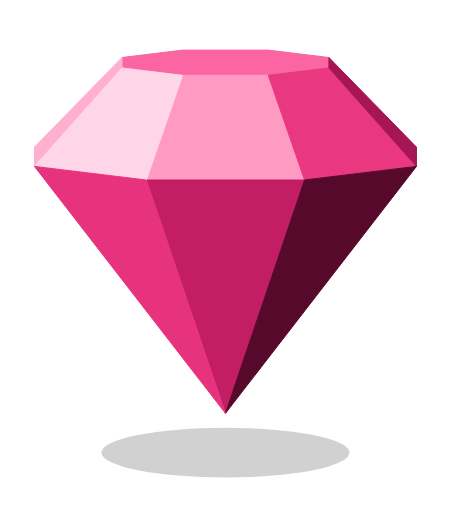
t = 0.00 s
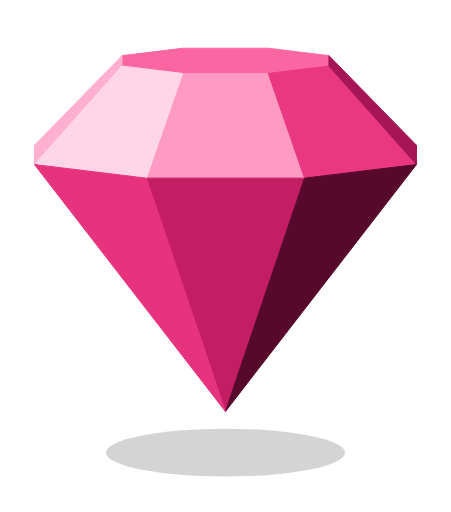
t = 0.38 s
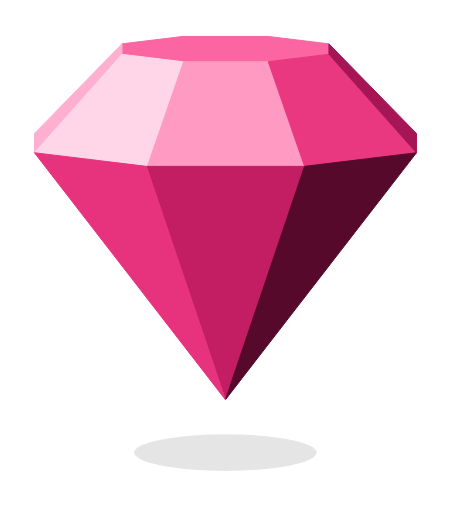
t = 1.13 s
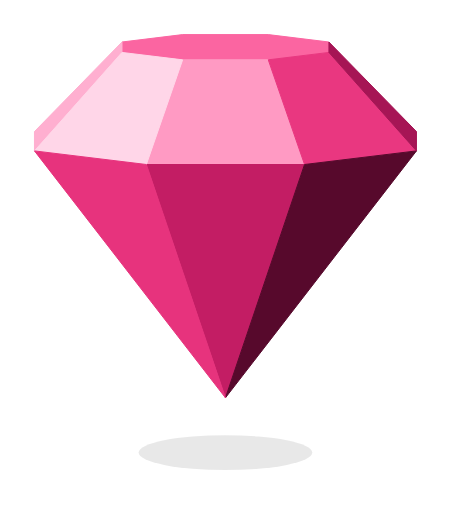
t = 1.50 s
t = 1.88 s: frame unchanged from t = 1.13 s, image omitted
t = 2.63 s: frame unchanged from t = 0.38 s, image omitted

The animated SVG that drew these frames (rendered in a browser with its animation timeline set to each time). Animation: 4 SMIL elements (animate=3,animateTransform=1); one cycle of 3.00 s, repeats indefinitely.

<svg xmlns="http://www.w3.org/2000/svg" viewBox="-261.7 -268.8 523.5 594">
  <defs>
    <path id="gem-f0" stroke-width="1" stroke-linejoin="round" vector-effect="non-scaling-stroke" d="M49.7 -181.5 L120.1 -190.1 L120.1 -202.2 L49.7 -210.8 L-49.7 -210.8 L-120.1 -202.2 L-120.1 -190.1 L-49.7 -181.5 Z"/>
    <path id="gem-f1" stroke-width="1" stroke-linejoin="round" vector-effect="non-scaling-stroke" d="M-49.7 -181.5 L49.7 -181.5 L91.8 -60 L-91.8 -60 Z"/>
    <path id="gem-f2" stroke-width="1" stroke-linejoin="round" vector-effect="non-scaling-stroke" d="M-91.8 -60 L91.8 -60 L0 210.8 Z"/>
    <path id="gem-f3" stroke-width="1" stroke-linejoin="round" vector-effect="non-scaling-stroke" d="M49.7 -181.5 L120.1 -190.1 L221.7 -75.8 L91.8 -60 Z"/>
    <path id="gem-f4" stroke-width="1" stroke-linejoin="round" vector-effect="non-scaling-stroke" d="M91.8 -60 L221.7 -75.8 L0 210.8 Z"/>
    <path id="gem-f5" stroke-width="1" stroke-linejoin="round" vector-effect="non-scaling-stroke" d="M120.1 -190.1 L120.1 -202.2 L221.7 -98.2 L221.7 -75.8 Z"/>
    <path id="gem-f13" stroke-width="1" stroke-linejoin="round" vector-effect="non-scaling-stroke" d="M-120.1 -202.2 L-120.1 -190.1 L-221.7 -75.8 L-221.7 -98.2 Z"/>
    <path id="gem-f15" stroke-width="1" stroke-linejoin="round" vector-effect="non-scaling-stroke" d="M-120.1 -190.1 L-49.7 -181.5 L-91.8 -60 L-221.7 -75.8 Z"/>
    <path id="gem-f16" stroke-width="1" stroke-linejoin="round" vector-effect="non-scaling-stroke" d="M-221.7 -75.8 L-91.8 -60 L0 210.8 Z"/>
  </defs>
  <ellipse cx="0" cy="256.4" rx="144" ry="28.8" fill="#000" fill-opacity="0.18"><animate attributeName="rx" dur="3s" repeatCount="indefinite" calcMode="spline" keyTimes="0;0.5;1" keySplines="0.45 0 0.55 1;0.45 0 0.55 1" values="144;100.8;144"/><animate attributeName="ry" dur="3s" repeatCount="indefinite" calcMode="spline" keyTimes="0;0.5;1" keySplines="0.45 0 0.55 1;0.45 0 0.55 1" values="28.8;20.2;28.8"/><animate attributeName="fill-opacity" dur="3s" repeatCount="indefinite" calcMode="spline" keyTimes="0;0.5;1" keySplines="0.45 0 0.55 1;0.45 0 0.55 1" values="0.18;0.09;0.18"/></ellipse>
  <g>
    <animateTransform attributeName="transform" type="translate" dur="3s" repeatCount="indefinite" calcMode="spline" keyTimes="0;0.5;1" keySplines="0.45 0 0.55 1;0.45 0 0.55 1" values="0 0;0 -18;0 0"/>
  <use href="#gem-f0" fill="#fb65a1" stroke="#fb65a1"/>
  <use href="#gem-f1" fill="#ff9ac3" stroke="#ff9ac3"/>
  <use href="#gem-f2" fill="#c31d64" stroke="#c31d64"/>
  <use href="#gem-f3" fill="#e93780" stroke="#e93780"/>
  <use href="#gem-f4" fill="#57092c" stroke="#57092c"/>
  <use href="#gem-f5" fill="#a61555" stroke="#a61555"/>
  <use href="#gem-f13" fill="#ffafd0" stroke="#ffafd0"/>
  <use href="#gem-f15" fill="#ffd6e8" stroke="#ffd6e8"/>
  <use href="#gem-f16" fill="#e7337d" stroke="#e7337d"/>
  </g>
</svg>
